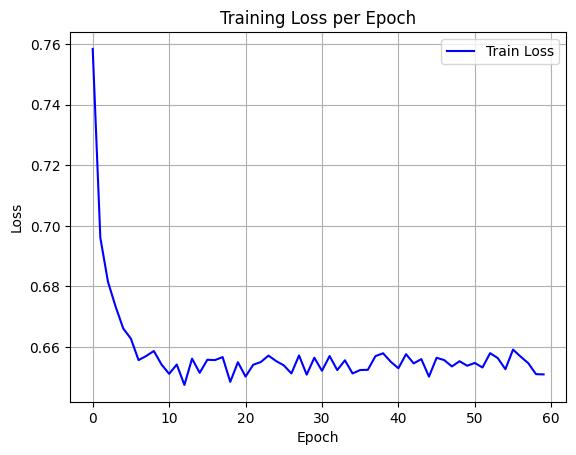

Values plotted in this chart, from the file beside it:
epoch, train_loss
0, 0.7585
1, 0.696
2, 0.6815
3, 0.6733
4, 0.6661
5, 0.6627
6, 0.6557
7, 0.657
8, 0.6587
9, 0.6542
10, 0.6511
11, 0.6542
12, 0.6475
13, 0.6561
14, 0.6515
15, 0.6558
16, 0.6557
17, 0.6567
18, 0.6485
19, 0.655
20, 0.6502
21, 0.6541
22, 0.655
23, 0.6571
24, 0.6553
25, 0.6539
26, 0.6513
27, 0.6572
28, 0.6508
29, 0.6564
30, 0.6521
31, 0.657
32, 0.6524
33, 0.6556
34, 0.6512
35, 0.6524
36, 0.6524
37, 0.657
38, 0.6579
39, 0.6551
40, 0.653
41, 0.6576
42, 0.6546
43, 0.656
44, 0.6502
45, 0.6564
46, 0.6557
47, 0.6536
48, 0.6553
49, 0.6538
50, 0.6547
51, 0.6532
52, 0.658
53, 0.6563
54, 0.6527
55, 0.6591
56, 0.6568
57, 0.6546
58, 0.651
59, 0.6509
